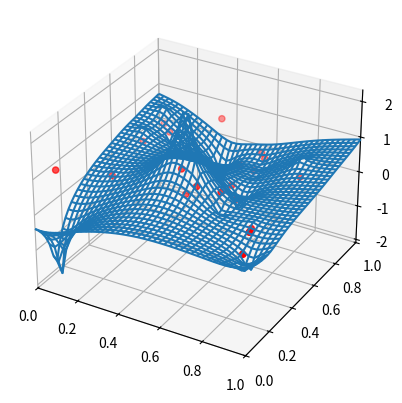

Write the Python code that produced this figure.
import numpy as np
from mpl_toolkits.mplot3d.axes3d import Axes3D
from matplotlib import pyplot


def ComputeTPSWeights(X, Y, Z):
    # erstellt die Matrix A mit der Dimension mxm

    A = np.zeros((len(X), len(X)))
    for i in range(len(X)):
        for j in range(len(X)):
            if i != j:
                r = np.sqrt((X[i] - X[j]) ** 2 + (Y[i] - Y[j]) ** 2)
                A[i][j] = r ** 2 + np.log(r)
    # gibt eine Lösung für das lineare Gleichungssystem zurück
    w = np.linalg.solve(A, Z)
    return w


def EvaluateTPSSpline(XNew, YNew, X, Y, Weights):

    # Falls XNew nur 1-dimensional ist:

    if len(XNew.shape) == 1:
        re_val = np.zeros((len(XNew)))

        # berechnet für jeden x bzw. y Wert das dazugehörige z

        for i in range(len(XNew)):
            xn = XNew.item(i)
            yn = YNew.item(i)
            new_val = 0

            # berechnet die Summe aus w*g(Norm((x,y)-(xj,yj))

            for j in range(len(X)):
                x = X.item(j)
                y = Y.item(j)
                R = np.sqrt(((xn - x) ** 2 + (yn - y) ** 2))
                if R != 0:
                    new_val = new_val + (R ** 2 + np.log(R)) * Weights.item(j)
            # Zuweisung zum Rückgabearray an der Stelle i
            re_val[i] = new_val

        return re_val

    # Wenn XNew 2-dimensional ist:

    re_val = np.zeros((len(XNew), len(XNew)))
    # Das Array besitzt n*m Einträge, wobei für jeden z berechnet werden muss
    for k in range(XNew.shape[1]):
        for i in range(len(XNew)):
            xn = XNew.item(k * len(XNew) + i)
            yn = YNew.item(k * len(XNew) + i)
            new_val = 0
            # berechnet für x und y Wert z
            for j in range(len(X)):
                x = X.item(j)
                y = Y.item(j)
                R = np.sqrt(((xn - x) ** 2 + (yn - y) ** 2))
                if R != 0:
                    new_val = new_val + (R ** 2 + np.log(R)) * Weights.item(j)

            re_val[k][i] = new_val

    return re_val


if __name__ == "__main__":
    # Produce random points which are to be interpolated by the thin plate spline
    nPoint = 20
    X = np.random.rand(nPoint)
    Y = np.random.rand(nPoint)
    Z = np.random.rand(nPoint)
    # Produce a regular grid for evaluation of the thin plate spline
    nGridCell = 41
    XNew = np.linspace(0.0, 1.0, nGridCell)
    YNew = np.linspace(0.0, 1.0, nGridCell)
    XNew, YNew = np.meshgrid(XNew, YNew)
    # Construct and evaluate the thin plate spline
    Weights = ComputeTPSWeights(X, Y, Z)
    ZNew = EvaluateTPSSpline(XNew, YNew, X, Y, Weights)

    # Check whether all points have been fitted correctly
    ZReconstructed = EvaluateTPSSpline(X, Y, X, Y, Weights)
    print("If the following number is nearly zero, the solution appears to be working fine.");
    print(np.linalg.norm(Z - ZReconstructed))

    # Plot the input points and the interpolated function
    Axes = pyplot.subplot(projection="3d")
    Axes.scatter3D(X, Y, Z, color="r")
    Axes.set_xlim(0.0, 1.0)
    Axes.set_ylim(0.0, 1.0)
    Axes.set_zlim(np.min(ZNew), np.max(ZNew))
    Axes.plot_wireframe(XNew, YNew, ZNew, rstride=1, cstride=1)
    pyplot.show()
